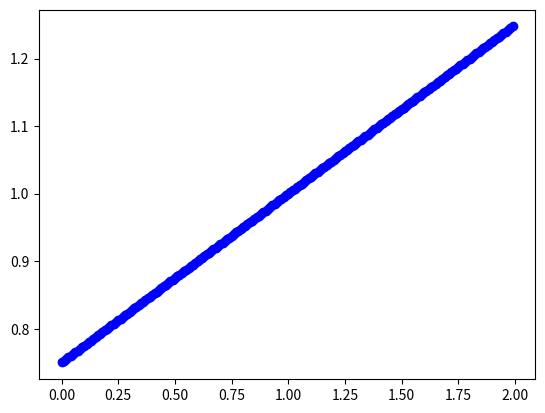

Recreate this plot in Python. (Note: this script raises an exception after producing the figure.)
from pylab import *

t = arange(0.0,2.0,.01)
s = 0.25*t + 0.75
scatter(t,s, color='blue')

hold(True)

t = arange(2.0,6.0,.01)
s = ones(len(t))
s = s * 1.25
scatter(t,s, color='blue')

t = arange(6.0,10.0,.01)
s = 0.078125*(t-10.0)**2 + 0.0
scatter(t,s, color='blue')

font = {'family' : 'normal',
        'weight' : 'bold',
        'size'   : 22}
matplotlib.rc('font', **font)

xlim(xmin=-0.15,xmax=10)
ylim(ymin=-0.05,ymax=1.5)
grid(True)
xlabel('t')
ylabel('s', rotation=0,)

xticks([0])
yticks([0])


setp(gca(), frame_on=False)


axhline(linewidth=2, color='black')
axvline(linewidth=2, color='black')

savefig('piecewise.png')

show()
